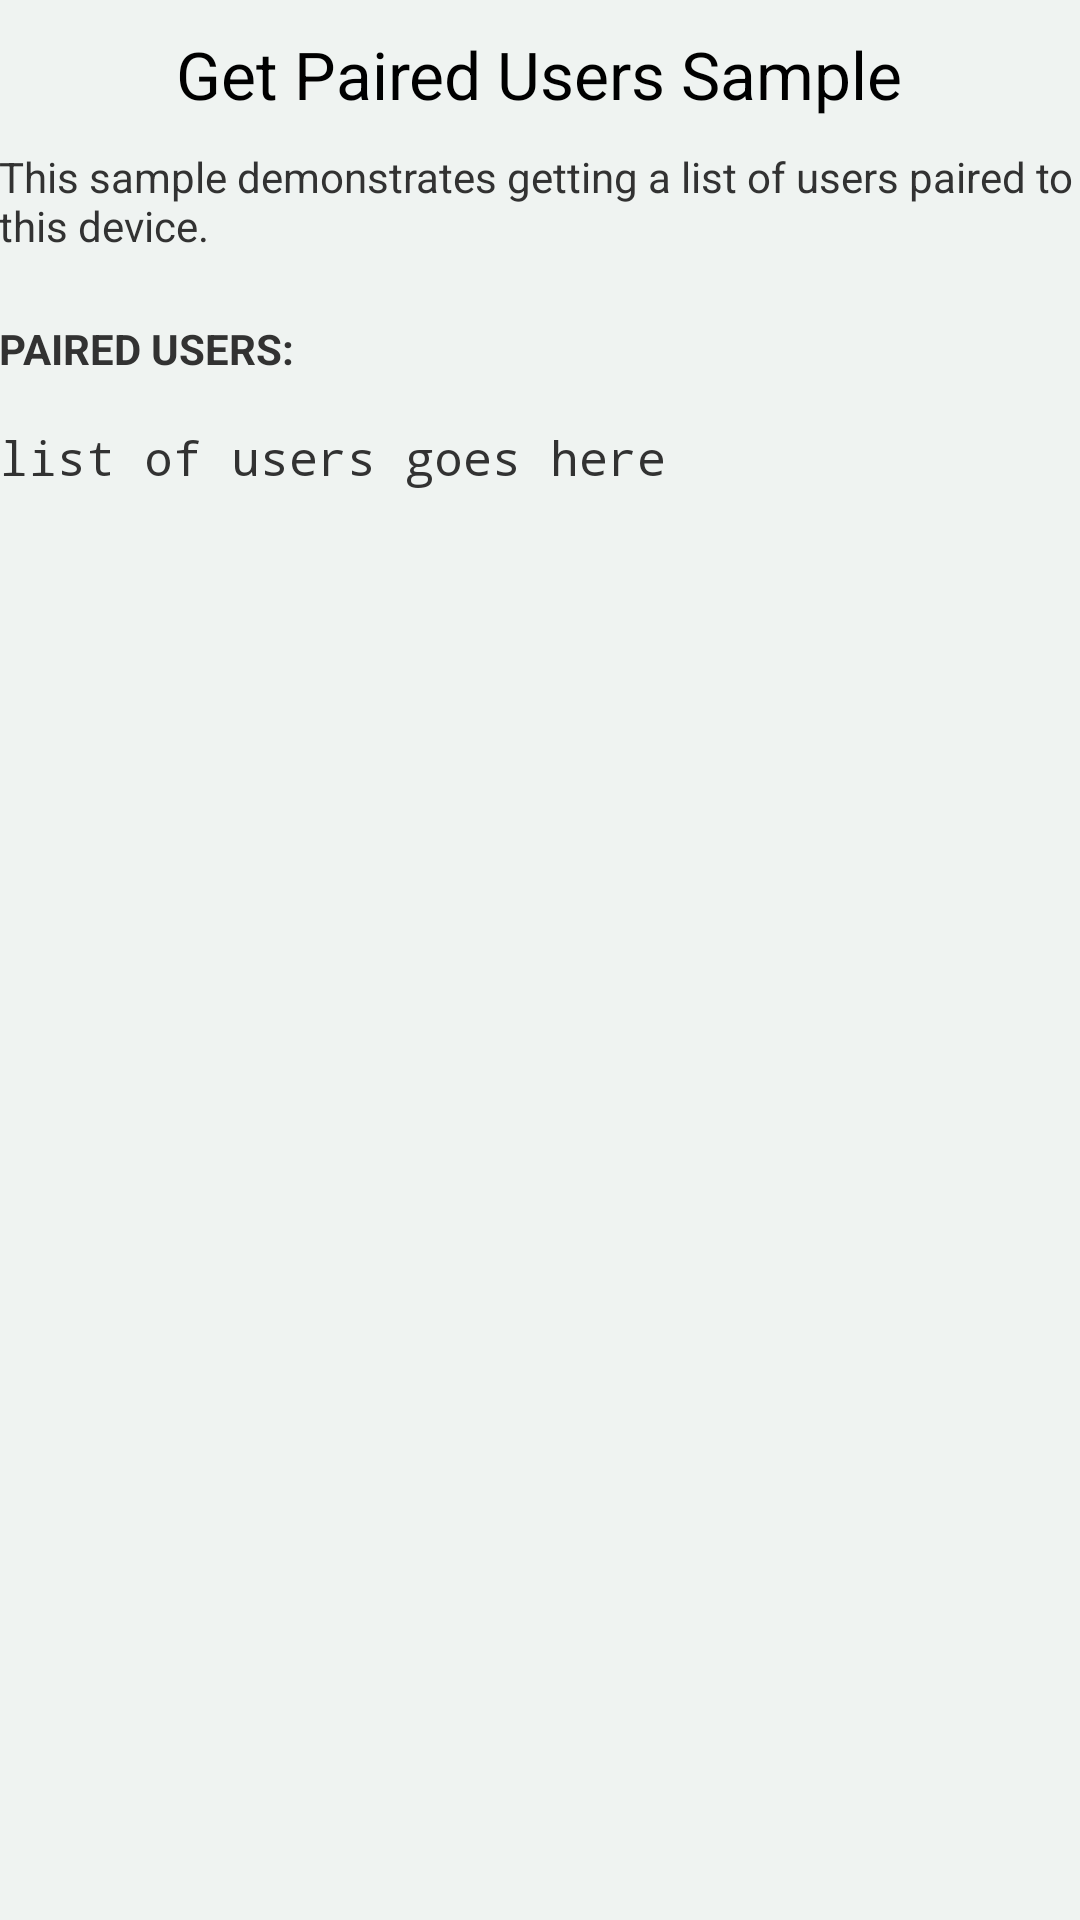

Produce the Android XML layout that renders to this screen, including the resource entries it uses.
<!-- AndroidManifest.xml: application theme android:Theme.Holo.Light.DarkActionBar -->
<!-- res/layout/activity_getpairedusers.xml -->
<ScrollView xmlns:android="http://schemas.android.com/apk/res/android"
    xmlns:tools="http://schemas.android.com/tools"
    android:layout_width="fill_parent"
    android:layout_height="fill_parent"
    android:background="@color/light_background" >

<RelativeLayout 
    android:layout_width="fill_parent"
    android:layout_height="wrap_content"
    android:paddingBottom="@dimen/activity_vertical_margin"
    android:paddingLeft="@dimen/activity_horizontal_margin"
    android:paddingRight="@dimen/activity_horizontal_margin"
    android:paddingTop="@dimen/activity_vertical_margin"
    tools:context=".GetPairedUsersActivity" >

    <TextView
        android:id="@+id/textTop"
        android:layout_width="wrap_content"
        android:layout_height="wrap_content"
        android:layout_alignParentLeft="false"
        android:layout_alignParentRight="false"
        android:layout_alignParentTop="true"
        android:layout_centerHorizontal="true"
        android:gravity="center_horizontal"
        android:paddingBottom="10dp"
        android:paddingLeft="25dp"
        android:paddingRight="25dp"
        android:paddingTop="10dp"
        android:text="Get Paired Users Sample"
        android:textAlignment="center"
        android:textAppearance="?android:attr/textAppearanceLarge" />

    <TextView
        android:id="@+id/textGetPairedUsersInfo"
        android:layout_width="wrap_content"
        android:layout_height="wrap_content"
        android:layout_below="@id/textTop"
        android:text="This sample demonstrates getting a list of users paired to this device."
        android:textAppearance="?android:attr/textAppearanceSmall" />

    <TextView
        android:id="@+id/textGetPairedUsersStatus"
        android:layout_width="wrap_content"
        android:layout_height="wrap_content"
        android:layout_below="@id/textGetPairedUsersInfo"
        android:paddingTop="22dp"
        android:text="PAIRED USERS:"
        android:textAppearance="?android:attr/textAppearanceSmall"
        android:textStyle="bold" />
    
    <TextView
        android:id="@+id/listViewUsers"
        android:layout_width="match_parent"
        android:layout_height="fill_parent"
        android:layout_alignParentLeft="true"
        android:layout_alignParentRight="true"
        android:layout_below="@id/textGetPairedUsersStatus"
        android:layout_centerHorizontal="true"
        android:drawablePadding="6dp"
        android:lineSpacingExtra="3dp"
        android:paddingTop="16dp"
        android:text="list of users goes here"
        android:textSize="16dp"
        android:typeface="monospace" >

    </TextView>

</RelativeLayout>
</ScrollView>
<!-- resources referenced by this layout -->
<resources>
  <color name="light_background">#eff3f1</color>
</resources>
